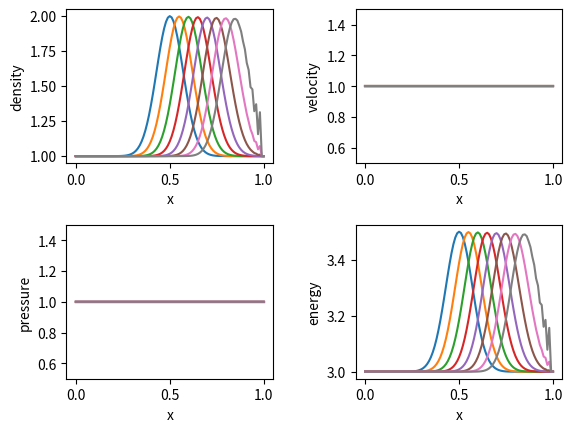

Reproduce this figure in Python.
#システム方程式


import numpy as np
import matplotlib.pyplot as plt

plt.subplots_adjust(wspace=1, hspace=1) #余白

fig = plt.figure()  #プロットの準備
fig_1 = fig.add_subplot(2,2,1)#密度グラフ
fig_2 = fig.add_subplot(2,2,2)#速度グラフ
fig_3 = fig.add_subplot(2,2,3)#圧力グラフ
fig_4 = fig.add_subplot(2,2,4)#エネルギーグラフ
fig.subplots_adjust(wspace=0.4, hspace=0.4) #余白


jmax = 101#格子の数
dt = 0.0005
nmax = 700  #ステップ数
display_interval = 100 #表示間隔
gamma = 1.4 #比熱比　二原子分子
nn=10


PI = 1.0


RHOI = 1.0
RHOE = 1.0

UI = 1.0
UE = 1.0



xmin,xmid,xmax = 0,0.5,1.0
x = np.linspace(xmin,xmax,jmax)




dx = (xmax-xmin)/(jmax-1)  #格子間隔

cc=dx/dt

def init(): #初期値
    Q = np.zeros([jmax,3])
    Q[:,0]=RHOI*np.exp(-(x-xmid)**2*100)+RHOE
    Q[:,1]=(RHOI*np.exp(-(x-xmid)**2*100)+RHOE)*(UE)
    Q[:,2]=(PI/(gamma-1)+(RHOI*np.exp(-(x-xmid)**2*100)+RHOE)*(UE)**2/2)
    
    return Q


def compute(Q):
    E = np.zeros([jmax,3]) #E
    F = np.zeros([jmax,3]) #Eの微分を差分化
    
    L = np.zeros([jmax,3])#lambda
    V = np.zeros([jmax,3]) #Rm DeltaQを格納
   

    Rp = np.ones([jmax,3,3])#R 右固有行列
    Rm = np.zeros([jmax,3,3])#R-

    
    
    cnt = -1
    while(cnt<nmax):
        
        
        DeltaQ=np.zeros([jmax,3])#deltaQ
        E[:,0]=Q[:,1]
        E[:,1]=(3-gamma)*Q[:,1]**2/Q[:,0]/2+(gamma-1)*Q[:,2]
        E[:,2]=(gamma*Q[:,2]-(gamma-1)*Q[:,1]**2/Q[:,0]/2)*Q[:,1]/Q[:,0]

        
        
        for i in range(2,jmax-2):
                F[i]=dt/dx/2*(E[i-1]-E[(i+1)])
       
        for i in range(jmax):
            
            u=Q[i,1]/Q[i,0]#rho*u/rho=u
            H=E[i,2]/E[i,0]#(e+p)*u/rho/u=(e+p)/rho=H
            c=H-Q[i,2]/Q[i,0]
            if(c<0):
                print(c,H,Q[i,2],i)
            c=np.sqrt(c*gamma)#c=sqrt(p*gamma/rho) 局所音速
            
            L[i,0]=u-c
            L[i,1]=u
            L[i,2]=u+c
            

            Rp[i,1]=L[i]

            Rp[i,2,0]=H-u*c
            Rp[i,2,1]=u**2/2
            Rp[i,2,2]=H+u*c

            Rm[i]=np.linalg.inv(Rp[i])#逆行列

            
            
        
        
        
        
        for i in range(0,jmax): 
            F[i]=np.dot(Rm[i],F[i])  #右辺
        
        
        for k in range(3):#三行行列反転
            
            aa=np.ones(jmax)
            for i in range(jmax-1):
                aa[i+1]+=L[i+1,k]*L[i,k]/cc**2/4/aa[i]
                
                F[i+1,k]+=F[i,k]*L[i,k]/cc/2/aa[i]
            V[-1,k]=F[-1,k]/aa[-1]
    
            for i in range(jmax-1,0,-1):
                F[i-1,k]-=F[i,k]*L[i,k]/aa[i]/cc/2
                V[i-1,k]=F[i-1,k]/aa[i-1]
            
        
        
       

            
        for i in range(3,jmax-2):
            Q[i]+=np.dot(Rp[i],V[i])

        
                
        
            

        
       
        
        
        
            
            
        cnt+=1
        if(cnt%display_interval==0):
            fig_1.plot(x,Q[:,0])
            fig_2.plot(x,Q[:,1]/Q[:,0])
            fig_3.plot(x,(gamma-1)*(Q[:,2]-Q[:,1]**2/Q[:,0]/2))
            fig_4.plot(x,Q[:,2])
        
    fig_1.set_xlabel("x")
    fig_1.set_ylabel("density")
    fig_2.set_xlabel("x")
    fig_2.set_ylabel("velocity")
    fig_2.set_ylim(0.5,1.5)
    fig_3.set_xlabel("x")
    fig_3.set_ylabel("pressure")
    fig_3.set_ylim(0.5,1.5)
    fig_4.set_xlabel("x")
    fig_4.set_ylabel("energy")
    fig.show()


  

    

            
Q=init()
compute(Q)
